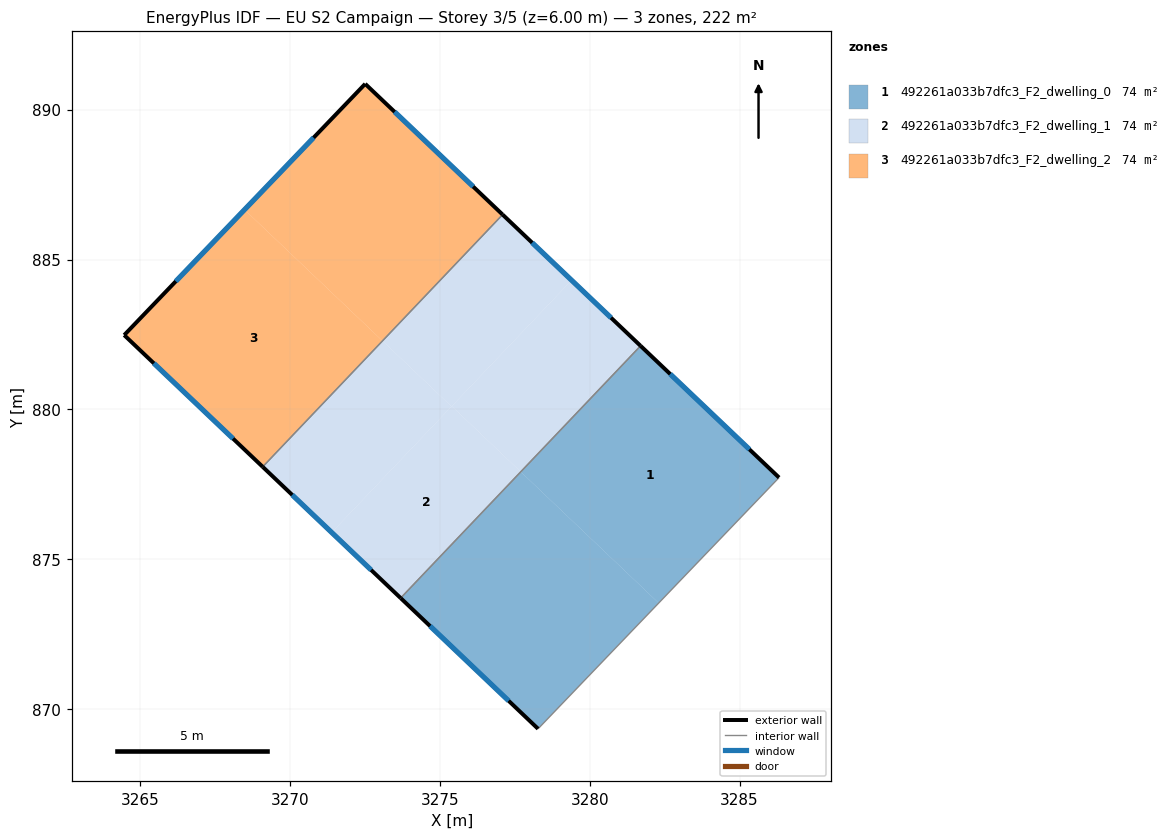
=== STOREY PLAN SPEC (per zone: floor XY polygon, exterior-wall plan segments, windows/doors) ===
zone 1: 492261a033b7dfc3_F2_dwelling_0  (73.9 m²)
  floor: (3286.32, 877.72) (3282.30, 873.53) (3277.70, 877.92) (3281.70, 882.12)
  floor: (3282.30, 873.53) (3278.27, 869.34) (3273.69, 873.70) (3277.70, 877.92)
  exterior wall: (3286.32, 877.72) – (3281.70, 882.12)  [6.4 m]
    window: (3285.33, 878.66) – (3282.69, 881.18)  [6.3 m²]
  exterior wall: (3273.69, 873.70) – (3278.27, 869.34)  [6.3 m]
    window: (3274.67, 872.77) – (3277.29, 870.27)  [6.2 m²]
  interior walls: 2
zone 2: 492261a033b7dfc3_F2_dwelling_1  (73.9 m²)
  floor: (3275.38, 880.09) (3271.38, 875.89) (3269.08, 878.08) (3273.08, 882.29)
  floor: (3279.39, 884.31) (3275.38, 880.09) (3273.08, 882.29) (3277.09, 886.50)
  floor: (3281.70, 882.12) (3277.70, 877.92) (3275.39, 880.11) (3279.39, 884.31)
  floor: (3277.70, 877.92) (3273.69, 873.70) (3271.38, 875.89) (3275.39, 880.11)
  exterior wall: (3281.70, 882.12) – (3277.09, 886.50)  [6.4 m]
    window: (3280.71, 883.06) – (3278.08, 885.56)  [6.2 m²]
  exterior wall: (3269.08, 878.08) – (3273.69, 873.70)  [6.4 m]
    window: (3270.07, 877.14) – (3272.70, 874.64)  [6.2 m²]
  interior walls: 2
zone 3: 492261a033b7dfc3_F2_dwelling_2  (73.9 m²)
  floor: (3277.09, 886.50) (3273.08, 882.29) (3268.48, 886.67) (3272.50, 890.86)
  floor: (3273.08, 882.29) (3269.08, 878.08) (3264.46, 882.48) (3268.48, 886.67)
  exterior wall: (3272.50, 890.86) – (3264.46, 882.48)  [11.6 m]
    window: (3270.78, 889.07) – (3266.18, 884.27)  [11.4 m²]
  exterior wall: (3277.09, 886.50) – (3272.50, 890.86)  [6.3 m]
    window: (3276.11, 887.43) – (3273.49, 889.93)  [6.2 m²]
  exterior wall: (3264.46, 882.48) – (3269.08, 878.08)  [6.4 m]
    window: (3265.45, 881.54) – (3268.09, 879.02)  [6.3 m²]
  interior walls: 1

=== DERIVED (storey summary) ===
Building: EU S2 Campaign
Storey: 3 of 5  (floor level z = 6.00 m)
Storey gross floor area: 221.6 m²
Zones on this storey: 3
  - 492261a033b7dfc3_F2_dwelling_0: floor 73.9 m²; exterior wall 12.7 m (38.1 m²); 2 window(s) 12.5 m²; WWR 32.7%
  - 492261a033b7dfc3_F2_dwelling_1: floor 73.9 m²; exterior wall 12.7 m (38.1 m²); 2 window(s) 12.5 m²; WWR 32.7%
  - 492261a033b7dfc3_F2_dwelling_2: floor 73.9 m²; exterior wall 24.3 m (73.0 m²); 3 window(s) 23.9 m²; WWR 32.7%
Zone adjacency (shared interzone walls):
  - 492261a033b7dfc3_F2_dwelling_0 ↔ 492261a033b7dfc3_F2_dwelling_1
  - 492261a033b7dfc3_F2_dwelling_1 ↔ 492261a033b7dfc3_F2_dwelling_2